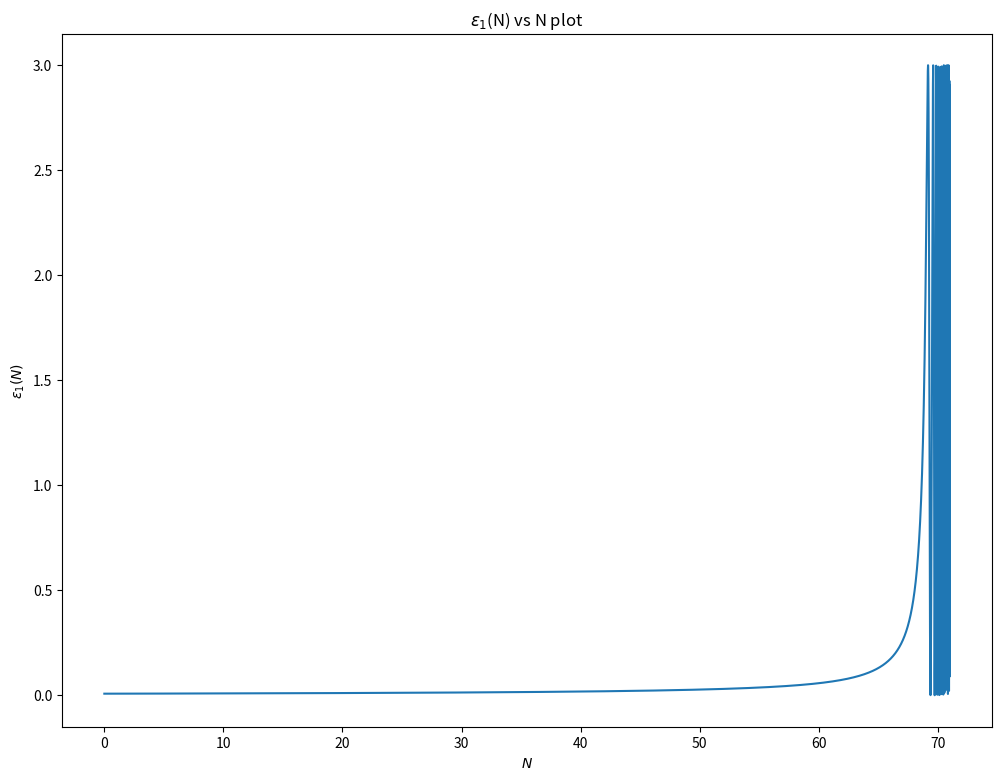

Here is the Python script that generated this plot: (Note: this script raises an exception after producing the figure.)
#import necessary modules
import numpy as np
import matplotlib.pyplot as plt
from scipy.integrate import odeint
from scipy.integrate import solve_ivp
from scipy.interpolate import interp1d

#define function for potential and background equation for inflaton field \phi
def potential(phi,potparams):
	mass = potparams
	v = 0.5*(mass**2)*phi*phi
	dvdphi = mass**2*phi
	return v,dvdphi

def bgeqn(Phi,N,potparams):
	phi = Phi[0]
	dphidN = Phi[1]
	v,dvdphi = potential(phi,potparams)
	d2phidN2 = -(3.-0.5*(dphidN*dphidN))*dphidN-(6.-(dphidN*dphidN))*dvdphi/(2.*v)
	return dphidN,d2phidN2

#parameter values	
potparams = 7e-6

#Initial conditions
phi0 = np.zeros(2)
phi0[0] = 16.5
Vini,dV_ini = potential(phi0[0],potparams)
phi0[1] = -dV_ini/Vini

#Number of efolds 
N = np.arange(0,71,5e-3)

#finding $\phi$ = phi[:,0] and $d\phi/dN$ = phi[:,1] using "odeint"
phi = odeint(bgeqn,phi0,N,args = (potparams,))
V,dV = potential(phi[:,0],potparams)
Hinf = np.sqrt(V/(3-((phi[:,1])**2)/2))
Rinfl = 1/Hinf

#\epsilon_1
epsilon1 = 0.5*phi[:,1]*phi[:,1]

plt.figure(figsize=(12,9))
plt.ylabel(r'$\epsilon_1(N)$')
plt.xlabel(r'$N$')
plt.plot(N,epsilon1)
plt.title("$\epsilon_1$(N) vs N plot")
plt.savefig('/home/<user>/Documents/GitHub/Cosmology/plots/model_m2phi2_Epsilon1.pdf')
plt.show()

#\epsilon_1 till the end of inflation
eps1 = []
for i in epsilon1:
	eps1.append(i)
	if i > 1:
		break

infl = np.where(epsilon1 == eps1[-1])[0][0]

plt.figure(figsize=(12,9))
plt.ylabel(r'$\epsilon_1(N)$')
plt.xlabel(r'$N$')
plt.plot(N[0:infl-1],epsilon1[0:infl-1])
plt.title("$\epsilon_1$(N) vs N plot till the end of Inflation")
plt.savefig('/home/<user>/Documents/GitHub/Cosmology/plots/model_m2phi2_Epsilon1_EoI.pdf')
plt.show()

##Horizon for radiation, matter and dark energy
def H(a,Or,Om,Ok,Ol,H0):
	Hz = H0*((Or/a**4)+(Om/a**3)+(Ok/a**2)+Ol)**0.50e0
	return Hz

Or=2.47e-5/(67.36/100.0)**2
Om=0.3153
Ok = 0.0e0
Ol=1-Or-Om-Ok
H0=67.36 #(km/s)/Mpc

C=2.99792458e8 #speed of light in m
Km=1000 #m
MPc=3.085678e22 #m
mGeVinv=5.07e15 #meter to GeV^-1
MplGeV=2.4e18 #Planck mass (1/sqrt(8 pi G)) to GeV

Const=Km/MPc/C/mGeVinv/MplGeV

a = np.logspace(-71, 0, 1000)
Hz = np.zeros(len(a))
Hz = H(a,Or,Om,Ok,Ol,H0)*Const
RadH = 1/Hz

#physical wavelengths for reference
lambda1=10**60*a
lambda2=10**57*a
lambda3=10**54*a

#Matching the Hubble radius during inflation to that of radiation
down = []
for i in lambda1:
	if i < Rinfl[0]:
		down.append(i)

tr = np.where(lambda1 == down[-1])[0][0]
pr = np.log10(a)[tr]
extra = -2.75 #adding some value to alomst exactly match the Hubble radius during inflation to that of radiation for visualization purposes.
aN = N*0.4343+pr+extra

down1 = []
for i in RadH:
	if i < Rinfl[-1]:
		down1.append(i)

tr1 = np.where(RadH == down1[-1])[0][0]
pr1 = np.log10(a)[tr1]

plt.figure(figsize=(12,9))
plt.xlim([-60,0])
plt.xlabel(r'$\log_{10} a$')
plt.yscale('log')
plt.ylabel(r'$\frac{1}{H(a)} [1/M_{Pl}]$')
plt.plot(aN,Rinfl)
plt.plot(np.log10(a[tr1:]), RadH[tr1:])
plt.plot(np.log10(a),lambda1, lw=2,linestyle='--',label=r'$\lambda_1$')
plt.plot(np.log10(a),lambda2, lw=2,linestyle='--',label=r'$\lambda_2$')
plt.plot(np.log10(a),lambda3, lw=2,linestyle='--',label=r'$\lambda_3$')
plt.axvline(np.log10(1/1101), 0, 1, label='CMB',color='red')
plt.axvline(pr1, 0, 1, label='End of Inflation',color='violet')
plt.title('Physical lengthscales')
plt.legend()
plt.savefig('/home/<user>/Documents/GitHub/Cosmology/plots/model_m2phi2_HubbleRadius_Physical.pdf')
plt.show()

plt.figure(figsize=(12,9))
plt.xlim([-60,0])
plt.xlabel(r'$\log_{10} a$')
plt.yscale('log')
plt.ylabel(r'$\frac{1}{aH(a)} [1/M_{Pl}]$')
plt.plot(aN,Rinfl/(10**aN))
plt.plot(np.log10(a[tr1:]),(RadH/a)[tr1:])
plt.plot(np.log10(a),lambda1/a, lw=2,linestyle='--',label=r'$\lambda_1$')
plt.plot(np.log10(a),lambda2/a, lw=2,linestyle='--',label=r'$\lambda_2$')
plt.plot(np.log10(a),lambda3/a, lw=2,linestyle='--',label=r'$\lambda_3$')
plt.axvline(np.log10(1/1101), 0, 1, label='CMB',color='red')
plt.axvline(pr1, 0, 1, label='End of Inflation',color='violet')
plt.title('Comoving lengthscales')
plt.legend()
plt.savefig('/home/<user>/Documents/GitHub/Cosmology/plots/model_m2phi2_HubbleRadius_Comoving.pdf')
plt.show()

##Perturbation equation
#\epsilon_2
deps2dN = []
for i in range(np.size(N)-1):
	ans = ((epsilon1[i+1]-epsilon1[i])/(N[i+1]-N[i]))
	deps2dN.append(ans)

epsilon2 = np.divide(deps2dN,epsilon1[1:])

#Making size of \epsilon_1 = size of \epsilon_2 by adding a 0 as first element
zer = np.zeros(np.size(epsilon2)+1)
zer[1:] = epsilon2
epsilon2 = zer

#finding ai (Kp exits H at Ne=50)
kp = 0.05 #Mpc^-1
Np = N[infl-1]-50 #=Nend-50
ex = []
for i in N:
	if i < Np:
		ex.append(i)

ind1 = np.where(N == ex[-1])[0][0]

ai = kp/(np.exp(N[ind1])*Hinf[ind1]) #Mpc^-1/Mpl

#redefining quantities such that their last value corresponds to end of inflation (for numerical efficiency)
N = N[0:infl-1]
Hinf = Hinf[0:infl-1]
epsilon1 = epsilon1[0:infl-1]
epsilon2 = epsilon2[0:infl-1]
V = V[0:infl-1]
dV = dV[0:infl-1]

anew = ai*np.exp(N)

def NiNe(kkp):
	k_aH = kkp/(anew*Hinf)
	#initial N (Ni)
	k_aHinind = np.abs(k_aH - 100).argmin()
	k_aHin = k_aH[k_aHinind]
	Ni = N[k_aHinind]
	#end N (Ne)
	k_aHenind = np.abs(k_aH - 1e-5).argmin()
	k_aHen = k_aH[k_aHenind]
	Ne = N[k_aHenind]
	
	efolds = np.arange(Ni, Ne, 0.0001)
	if np.amax(efolds) > Ne:
		Ne = N[-1]
	
	efolds = np.arange(Ni, Ne, 0.0001)[:-1]
	return k_aHin,k_aHinind,Ni,k_aHen,k_aHenind,Ne,efolds

#defining conformal time (\eta), z, dz/d\eta
eta = -1/(anew*Hinf)[NiNe(kp)[1]]
#z = anew*np.sqrt(2*epsilon1)
#dz = anew*Hinf*(anew*np.sqrt(2*epsilon1) + (epsilon1*epsilon2)/(np.sqrt(2*epsilon1)))
d2phi=-(3.-0.5*(phi[0:infl-1,1]*phi[0:infl-1,1]))*phi[0:infl-1,1]-(6.-(phi[0:infl-1,1]*phi[0:infl-1,1]))*dV/(2.*V)
z = anew*phi[0:infl-1,1]
dz = anew*(phi[0:infl-1,1]+d2phi)

##initial conditions for scalars
Gkrin = ((np.cos(kp*eta)/(np.sqrt(2*kp)))/z)[NiNe(kp)[1]]
dGkrin = (((-kp)*np.sin(kp*eta)/(np.sqrt(2*kp)))/z - (np.cos(kp*eta)/(np.sqrt(2*kp)))*dz/(z**2))[NiNe(kp)[1]]
Gkiin = ((-np.sin(kp*eta)/(np.sqrt(2*kp)))/z)[NiNe(kp)[1]]
dGkiin = (((-kp)*np.cos(kp*eta)/(np.sqrt(2*kp)))/z - (-np.sin(kp*eta)/(np.sqrt(2*kp)))*dz/(z**2))[NiNe(kp)[1]]

#initial conditions for scalars with phase factor = 0
#Gkrin = ((1/(np.sqrt(2*kp)))/z)[NiNe(kp)[1]]
#dGkrin = ((((-1/(2*np.sqrt(2*kp)))/z**2))*(dz+(2*z)))[NiNe(kp)[1]]
#Gkiin = 0
#dGkiin = (-np.sqrt(kp/2)/(anew*Hinf*z))[NiNe(kp)[1]]

##initial conditions for tensors
hkrin = ((np.cos(kp*eta)/(np.sqrt(2*kp)))/anew)[NiNe(kp)[1]]
dhkrin = (((-kp)*np.sin(kp*eta)/(np.sqrt(2*kp)))/anew - (Hinf*np.cos(kp*eta)/(np.sqrt(2*kp))))[NiNe(kp)[1]]
hkiin = ((-np.sin(kp*eta)/(np.sqrt(2*kp)))/anew)[NiNe(kp)[1]]
dhkiin = (((-kp)*np.cos(kp*eta)/(np.sqrt(2*kp)))/anew + (Hinf*np.sin(kp*eta)/(np.sqrt(2*kp))))[NiNe(kp)[1]]

#initial conditions for tensors with phase factor = 0
#hkrin = ((1/(np.sqrt(2*kp)))/anew)[NiNe(kp)[1]]
#dhkrin = ((-1/(np.sqrt(2*kp)))/anew)[NiNe(kp)[1]]
#hkiin = 0
#dhkiin = -np.sqrt(kp/2)/(anew*Hinf*anew)[NiNe(kp)[1]]

##Interpolating Hinf, epsilon1, epsilon2
Hinf_cubic   = interp1d(N, Hinf, kind='cubic')
epsilon1_cubic   = interp1d(N, epsilon1, kind='cubic')
epsilon2_cubic   = interp1d(N, epsilon2, kind='cubic')

#Scalar Perturbation eq in efolds
#G = psi + delphi/dphidN
def scalarperturbeq(N,G,k):
	a = ai*np.exp(N)
	Gk, GkN = G
	GkNN = - (3.0 - epsilon1_cubic(N) + epsilon2_cubic(N))*GkN - ((k/(a*Hinf_cubic(N)))**2)*Gk
	return GkN,GkNN

#solving for real part
Nrfin = []
Gr = []
dGr = []

Grsol = solve_ivp(scalarperturbeq,[NiNe(kp)[2],NiNe(kp)[5]],[Gkrin,dGkrin],t_eval=NiNe(kp)[6],args = (kp, ),atol=1e-32) #default RK45

Nrfin = Grsol.t
Gr = Grsol.y[0]
dGr = Grsol.y[1]

#solving for imaginary part
Nifin = []
Gi = []
dGi = []

Gisol = solve_ivp(scalarperturbeq,[NiNe(kp)[2],NiNe(kp)[5]],[Gkiin,dGkiin],t_eval=NiNe(kp)[6],args = (kp, ),atol=1e-32) #default RK45

Nifin = Gisol.t
Gi = Gisol.y[0]
dGi = Gisol.y[1]

fig, ((ax1, ax2), (ax3, ax4)) = plt.subplots(2,2,figsize=(12,9))
fig.suptitle("Mode evolution plot (Scalar) for pivot scale (k = 0.05 $M pc^{-1}$))")

ax1.plot(Nrfin,Gr,label = "Real")
ax1.plot(Nifin,Gi,label = "Imaginary")
ax1.set_xlabel('N')
ax1.set_ylabel('$\zeta_{k}$')
ax1.legend()

ax2.plot(Nrfin,np.abs(Gr),label = "Real")
ax2.plot(Nifin,np.abs(Gi),label = "Imaginary")
ax2.set_yscale('log')
ax2.set_xlabel('N')
ax2.set_ylabel('$\zeta_{k}$')
ax2.legend()

ax3.plot(Nrfin,dGr,label = "Real")
ax3.plot(Nifin,dGi,label = "Imaginary")
ax3.set_xlabel('N')
ax3.set_ylabel('$\zeta\'_{k}$')
ax3.legend()

ax4.plot(Nrfin,np.abs(dGr),label = "Real")
ax4.plot(Nifin,np.abs(dGi),label = "Imaginary")
ax4.set_yscale('log')
ax4.set_xlabel('N')
ax4.set_ylabel('$\zeta\'_{k}$')
ax4.legend()
plt.savefig('/home/<user>/Documents/GitHub/Cosmology/plots/model_m2phi2_Scalarperturbation.pdf')
plt.show()

#Tensor Perturbation eq in efolds
def tensorperturbeq(N,h,k):
	a = ai*np.exp(N)
	hk, hkN = h
	hkNN = - (3.0 - epsilon1_cubic(N))*hkN - ((k/(a*Hinf_cubic(N)))**2)*hk
	return hkN,hkNN

#solving for real part
Nhrfin = []
hr = []
dhr = []

hrsol = solve_ivp(tensorperturbeq,[NiNe(kp)[2],NiNe(kp)[5]],[hkrin,dhkrin],t_eval=NiNe(kp)[6],args = (kp, ),atol=1e-32) #default RK45

Nhrfin = hrsol.t
hr = hrsol.y[0]
dhr = hrsol.y[1]

#solving for imaginary part
Nhifin = []
hi = []
dhi = []

hisol = solve_ivp(tensorperturbeq,[NiNe(kp)[2],NiNe(kp)[5]],[hkiin,dhkiin],t_eval=NiNe(kp)[6],args = (kp, ),atol=1e-32) #default RK45

Nhifin = hisol.t
hi = hisol.y[0]
dhi = hisol.y[1]

fig, ((ax1, ax2), (ax3, ax4)) = plt.subplots(2,2,figsize=(12,9))
fig.suptitle("Mode evolution plot (Tensor) for pivot scale (k = 0.05 $M pc^{-1}$))")

ax1.plot(Nhrfin,hr,label = "Real")
ax1.plot(Nhifin,hi,label = "Imaginary")
ax1.set_xlabel('N')
ax1.set_ylabel('$h_{k}$')
ax1.legend()

ax2.plot(Nhrfin,np.abs(hr),label = "Real")
ax2.plot(Nhifin,np.abs(hi),label = "Imaginary")
ax2.set_yscale('log')
ax2.set_xlabel('N')
ax2.set_ylabel('$h_{k}$')
ax2.legend()

ax3.plot(Nhrfin,dhr,label = "Real")
ax3.plot(Nhifin,dhi,label = "Imaginary")
ax3.set_xlabel('N')
ax3.set_ylabel('$h\'_{k}$')
ax3.legend()

ax4.plot(Nhrfin,np.abs(dhr),label = "Real")
ax4.plot(Nhifin,np.abs(dhi),label = "Imaginary")
ax4.set_yscale('log')
ax4.set_xlabel('N')
ax4.set_ylabel('$h\'_{k}$')
ax4.legend()
plt.savefig('/home/<user>/Documents/GitHub/Cosmology/plots/model_m2phi2_Tensorperturbation.pdf')
plt.show()

#scalar power spectrum 
def Ps(kk,aGkr,aGki):
	aGkr = np.array(aGkr)
	aGki = np.array(aGki)
	Ps = ((kk**3)/(2*np.pi**2))*((aGkr*aGkr)+(aGki*aGki)) #for a given k
	return Ps

k = np.logspace(-4, 0, 100)
finGr = []
finGi = []
for i in k:
	Gkrin = ((1/(np.sqrt(2*i)))/z)[NiNe(i)[1]]
	dGkrin = ((((-1/(2*np.sqrt(2*i)))/z**2))*(dz+(2*z)))[NiNe(i)[1]]
	Gkiin = 0
	dGkiin = (-np.sqrt(i/2)/(anew*Hinf*z))[NiNe(i)[1]]
	finGrsol = solve_ivp(scalarperturbeq,[NiNe(i)[2],NiNe(i)[5]],[Gkrin,dGkrin],t_eval=NiNe(i)[6],args = (i, ),atol=1e-32)
	finGisol = solve_ivp(scalarperturbeq,[NiNe(i)[2],NiNe(i)[5]],[Gkiin,dGkiin],t_eval=NiNe(i)[6],args = (i, ),atol=1e-32)
	finGr.append(finGrsol.y[0][-1])
	finGi.append(finGisol.y[0][-1])

#tensor power spectrum 
def Pt(kk,ahkr,ahki):
	ahkr = np.array(ahkr)
	ahki = np.array(ahki)
	Pt = ((8*kk**3)/(2*np.pi**2))*((ahkr*ahkr)+(ahki*ahki)) #for a given k
	return Pt

finhr = []
finhi = []
for i in k:
	hkrin = ((1/(np.sqrt(2*i)))/anew)[NiNe(i)[1]]
	dhkrin = ((-1/(np.sqrt(2*i)))/anew)[NiNe(i)[1]]
	hkiin = 0
	dhkiin = -np.sqrt(i/2)/(anew*Hinf*anew)[NiNe(i)[1]]
	finhrsol = solve_ivp(tensorperturbeq,[NiNe(i)[2],NiNe(i)[5]],[hkrin,dhkrin],t_eval=NiNe(i)[6],args = (i, ),atol=1e-32)
	finhisol = solve_ivp(tensorperturbeq,[NiNe(i)[2],NiNe(i)[5]],[hkiin,dhkiin],t_eval=NiNe(i)[6],args = (i, ),atol=1e-32)
	finhr.append(finhrsol.y[0][-1])
	finhi.append(finhisol.y[0][-1])

#Slow roll approximation
def PSR(N,kk):
	a = ai*np.exp(N)
	kk_aH = kk/(a*Hinf_cubic(N))
	kaHindex = np.abs(kk_aH - 1).argmin()
	
	Psk = (0.5/epsilon1_cubic(N[kaHindex]))*(Hinf_cubic(N[kaHindex])/(2*np.pi))**2
	Ptk = 8*(Hinf_cubic(N[kaHindex])/(2*np.pi))**2
	rk = 16*epsilon1_cubic(N[kaHindex])
	nsk = 1-2*epsilon1_cubic(N[kaHindex]) - epsilon2_cubic(N[kaHindex])
	return Psk,Ptk,rk,nsk

pssr = []
ptsr = []
rsr = []
nssr = []
for i in k:
	pssr.append(PSR(NiNe(i)[6],i)[0])
for i in k:
	ptsr.append(PSR(NiNe(i)[6],i)[1])
for i in k:
	rsr.append(PSR(NiNe(i)[6],i)[2])
for i in k:
	nssr.append(PSR(NiNe(i)[6],i)[3])

plt.figure(figsize=(12,9))
plt.plot(k,Ps(k,finGr,finGi),label="Scalar Power spectrum")
plt.plot(k,Pt(k,finhr,finhi),label="Tensor Power spectrum")
plt.plot(k,pssr,'g--',label="Scalar Power spectrum (Slow roll approximation)")
plt.plot(k,ptsr,'m--',label="Tensor Power spectrum (Slow roll approximation)")
plt.title("Primordial power spectra")
plt.xscale('log')
plt.xlabel("$k$ in $Mpc^{-1}$")
plt.ylabel("${\cal P}_{S/T}(k)$")
plt.legend()
plt.savefig('/home/<user>/Documents/GitHub/Cosmology/plots/model_m2phi2_Powerspectra.pdf')
plt.show()

percenterrscalar = (np.abs(Ps(k,finGr,finGi)-pssr)/pssr)*100

plt.figure(figsize=(12,9))
plt.title("Percentage error in scalar power spectra")
plt.plot(k,percenterrscalar)
plt.xscale('log')
plt.xlabel("$k$ in $Mpc^{-1}$")
plt.ylabel("% error")
plt.savefig('/home/<user>/Documents/GitHub/Cosmology/plots/model_m2phi2_Scalarpowerspectrumerror.pdf')
plt.show()

percenterrtensor = (np.abs(Pt(k,finhr,finhi)-ptsr)/ptsr)*100

plt.figure(figsize=(12,9))
plt.title("Percentage error in tensor power spectra")
plt.plot(k,percenterrtensor)
plt.xscale('log')
plt.xlabel("$k$ in $Mpc^{-1}$")
plt.ylabel("% error")
plt.savefig('/home/<user>/Documents/GitHub/Cosmology/plots/model_m2phi2_Tensorpowerspectrumerror.pdf')
plt.show()

plt.figure(figsize=(12,9))
plt.plot(k,Pt(k,finhr,finhi)/Ps(k,finGr,finGi))
plt.plot(k,rsr,'g--',label="Slow roll approximation")
plt.title("Tensor to scalar ratio")
plt.xscale('log')
plt.xlabel("$k$ in $Mpc^{-1}$")
plt.ylabel("r(k)")
plt.legend()
#plt.ylim([0,0.5])
plt.savefig('/home/<user>/Documents/GitHub/Cosmology/plots/model_m2phi2_Tensortoscalarratio.pdf')
plt.show()

#spectral tilt [ns = 1+((d ln Ps)/(d ln k))]
lnPs = np.log(Ps(k,finGr,finGi))
lnk = np.log(k)
dlnk = lnk[1]-lnk[0]
ns = 1+np.gradient(lnPs,dlnk)

plt.figure(figsize=(12,9))
plt.plot(k[0:-1],ns[0:-1])
plt.plot(k[0:-1],nssr[0:-1],'g--',label="Slow roll approximation")
plt.title("Spectral index")
plt.xscale('log')
plt.xlabel("$k$ in $Mpc^{-1}$")
plt.ylabel("$n_{s}(k)$")
plt.ylim([0.8,1.2])
plt.legend()
plt.savefig('/home/<user>/Documents/GitHub/Cosmology/plots/model_m2phi2_Spectralindex.pdf')
plt.show()

#writing values in files (change the file destination accordingly)
np.savetxt('/home/<user>/Documents/GitHub/Cosmology/files/Backgroundm2phi2.txt', np.array([N, phi[0:infl-1,0], epsilon1, V, Hinf, z, dz, phi[0:infl-1,1], epsilon2]).T, delimiter='\t', fmt="%s",header='N    phi    eps1    V    H    z    zN    phiN    eps2')

np.savetxt('/home/<user>/Documents/GitHub/Cosmology/files/Perturbedm2phi2.txt', np.array([NiNe(kp)[6], Gr, Gi, dGr, dGi, hr, hi, dhr, dhi]).T, delimiter='\t', fmt="%s",header='N    realG    imgG    realGN    imgGN    realh    imgh    realhN    imghN')

np.savetxt('/home/<user>/Documents/GitHub/Cosmology/files/Powerspectrumm2phi2.txt', np.array([k, Ps(k,finGr,finGi), Pt(k,finhr,finhi), Pt(k,finhr,finhi)/Ps(k,finGr,finGi), ns]).T, delimiter='\t', fmt="%s",header='k    Ps    Pt    r    ns')
